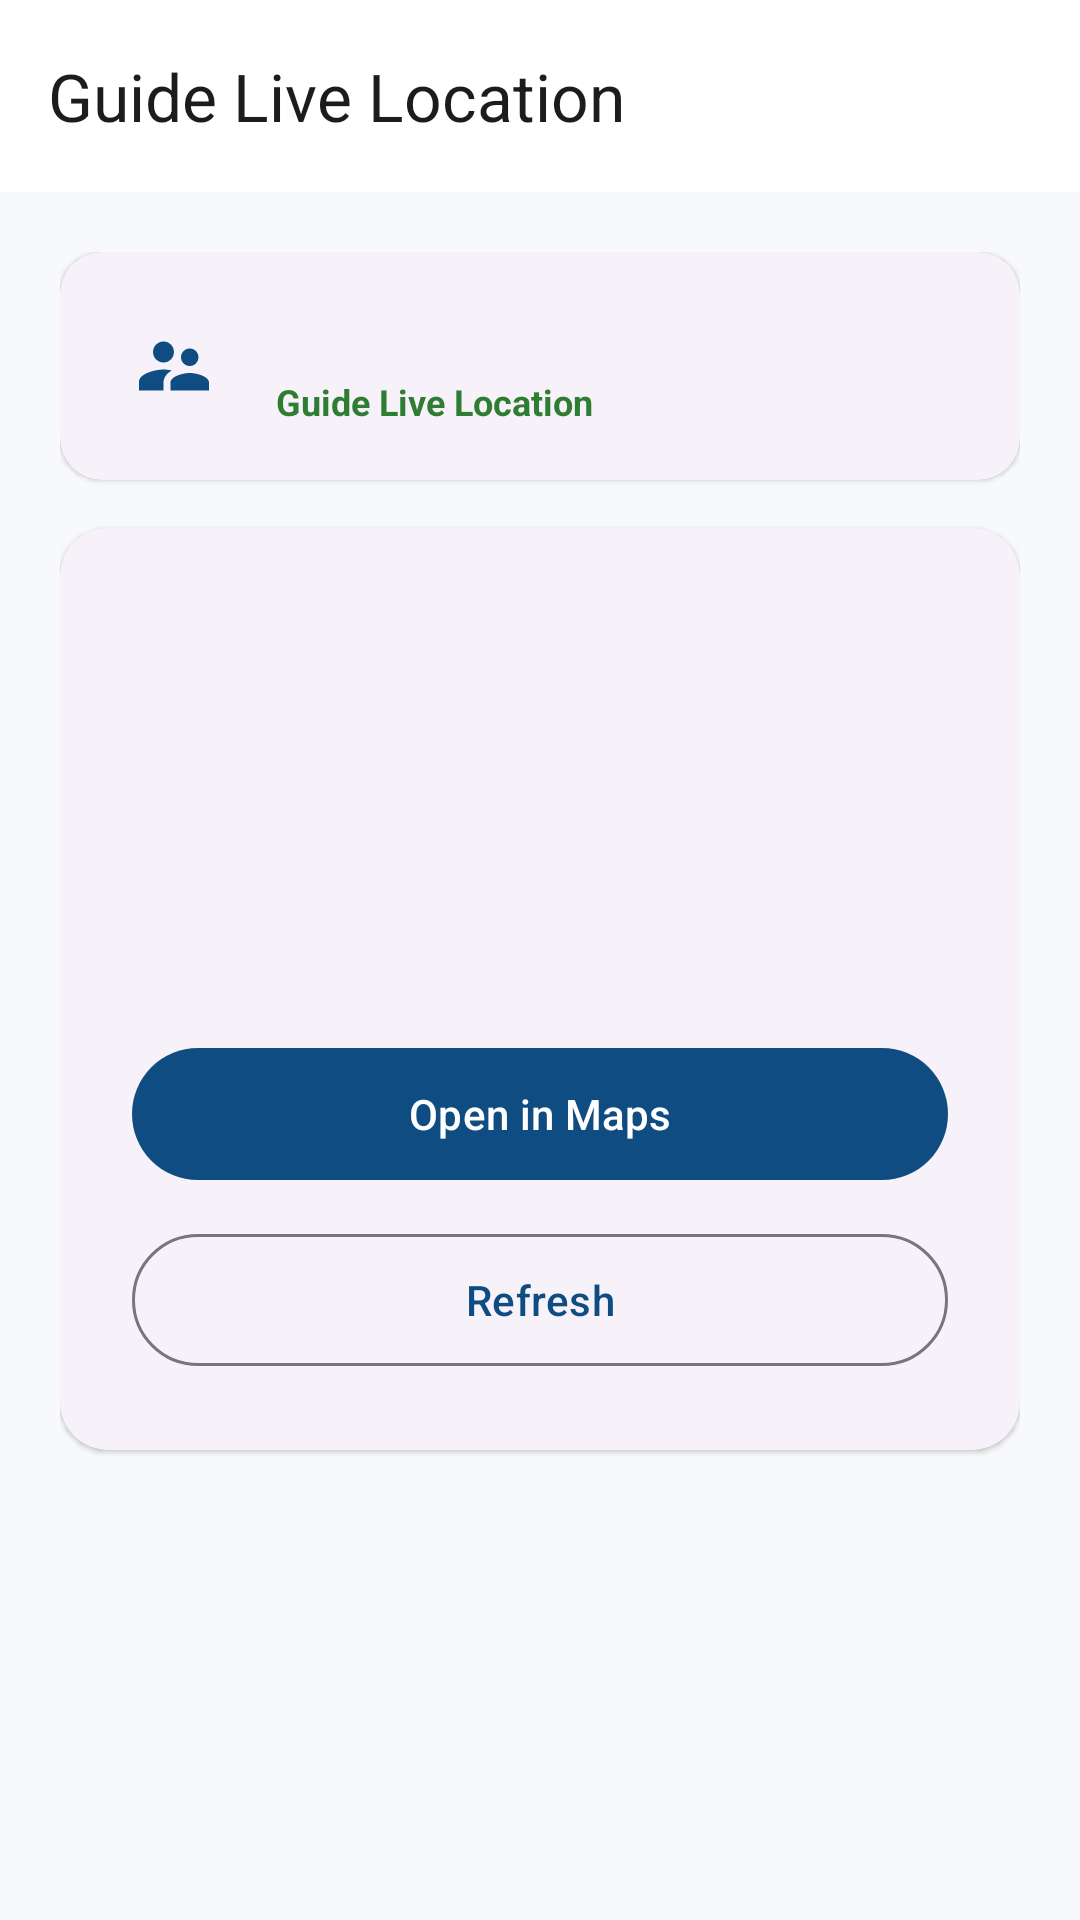

Android layout source for this screen:
<!-- AndroidManifest.xml: application theme Theme.HorizonTourist -->
<!-- res/layout/activity_guide_location.xml -->
<?xml version="1.0" encoding="utf-8"?>
<androidx.constraintlayout.widget.ConstraintLayout xmlns:android="http://schemas.android.com/apk/res/android"
    xmlns:app="http://schemas.android.com/apk/res-auto"
    android:layout_width="match_parent"
    android:layout_height="match_parent"
    android:background="@color/background">

    <com.google.android.material.appbar.AppBarLayout
        android:id="@+id/appBarLayout"
        android:layout_width="match_parent"
        android:layout_height="wrap_content"
        android:background="@color/surface"
        app:layout_constraintEnd_toEndOf="parent"
        app:layout_constraintStart_toStartOf="parent"
        app:layout_constraintTop_toTopOf="parent">

        <com.google.android.material.appbar.MaterialToolbar
            android:id="@+id/toolbar"
            android:layout_width="match_parent"
            android:layout_height="?attr/actionBarSize"
            app:navigationIcon="@drawable/ic_arrow_back"
            app:title="@string/title_guide_location"
            app:titleTextColor="@color/on_surface" />
    </com.google.android.material.appbar.AppBarLayout>

    <ScrollView
        android:id="@+id/scrollView"
        android:layout_width="0dp"
        android:layout_height="0dp"
        android:fillViewport="true"
        app:layout_constraintBottom_toBottomOf="parent"
        app:layout_constraintEnd_toEndOf="parent"
        app:layout_constraintStart_toStartOf="parent"
        app:layout_constraintTop_toBottomOf="@+id/appBarLayout">

        <LinearLayout
            android:layout_width="match_parent"
            android:layout_height="wrap_content"
            android:orientation="vertical"
            android:padding="20dp">

            
            <com.google.android.material.card.MaterialCardView
                style="@style/Widget.Material3.CardView.Elevated"
                android:layout_width="match_parent"
                android:layout_height="wrap_content"
                app:cardCornerRadius="14dp">

                <LinearLayout
                    android:layout_width="match_parent"
                    android:layout_height="wrap_content"
                    android:gravity="center_vertical"
                    android:orientation="horizontal"
                    android:padding="16dp">

                    <ImageView
                        android:layout_width="44dp"
                        android:layout_height="44dp"
                        android:background="@drawable/bg_status_badge"
                        android:backgroundTint="@color/primary_container"
                        android:contentDescription="@null"
                        android:padding="8dp"
                        android:src="@drawable/ic_nav_guides"
                        app:tint="@color/primary" />

                    <LinearLayout
                        android:layout_width="0dp"
                        android:layout_height="wrap_content"
                        android:layout_marginStart="12dp"
                        android:layout_weight="1"
                        android:orientation="vertical">

                        <TextView
                            android:id="@+id/tvGuideName"
                            android:layout_width="wrap_content"
                            android:layout_height="wrap_content"
                            android:textColor="@color/on_surface"
                            android:textSize="16sp"
                            android:textStyle="bold" />

                        <TextView
                            android:id="@+id/tvLiveStatus"
                            android:layout_width="wrap_content"
                            android:layout_height="wrap_content"
                            android:layout_marginTop="2dp"
                            android:text="@string/title_guide_location"
                            android:textColor="@color/success"
                            android:textSize="12sp"
                            android:textStyle="bold" />
                    </LinearLayout>
                </LinearLayout>
            </com.google.android.material.card.MaterialCardView>

            
            <com.google.android.material.card.MaterialCardView
                android:id="@+id/cardLocationDetails"
                style="@style/Widget.Material3.CardView.Elevated"
                android:layout_width="match_parent"
                android:layout_height="wrap_content"
                android:layout_marginTop="16dp"
                app:cardCornerRadius="16dp">

                <LinearLayout
                    android:layout_width="match_parent"
                    android:layout_height="wrap_content"
                    android:gravity="center"
                    android:orientation="vertical"
                    android:padding="24dp">

                    <ImageView
                        android:layout_width="64dp"
                        android:layout_height="64dp"
                        android:background="@drawable/bg_status_badge"
                        android:backgroundTint="@color/secondary_container"
                        android:contentDescription="@null"
                        android:padding="14dp"
                        android:src="@drawable/ic_location"
                        app:tint="@color/secondary" />

                    <TextView
                        android:id="@+id/tvCoordinates"
                        android:layout_width="wrap_content"
                        android:layout_height="wrap_content"
                        android:layout_marginTop="16dp"
                        android:textColor="@color/on_surface"
                        android:textSize="16sp"
                        android:textStyle="bold" />

                    <TextView
                        android:id="@+id/tvLastUpdated"
                        android:layout_width="wrap_content"
                        android:layout_height="wrap_content"
                        android:layout_marginTop="6dp"
                        android:textColor="@color/on_surface_variant"
                        android:textSize="13sp" />

                    
                    <com.google.android.material.button.MaterialButton
                        android:id="@+id/btnOpenMaps"
                        android:layout_width="match_parent"
                        android:layout_height="52dp"
                        android:layout_marginTop="20dp"
                        android:text="@string/btn_open_maps"
                        app:icon="@drawable/ic_location" />

                    <com.google.android.material.button.MaterialButton
                        android:id="@+id/btnRefreshLocation"
                        style="@style/Widget.Material3.Button.OutlinedButton"
                        android:layout_width="match_parent"
                        android:layout_height="52dp"
                        android:layout_marginTop="10dp"
                        android:text="@string/btn_refresh_location" />
                </LinearLayout>
            </com.google.android.material.card.MaterialCardView>

            
            <LinearLayout
                android:id="@+id/layoutFriendlyError"
                android:layout_width="match_parent"
                android:layout_height="wrap_content"
                android:layout_marginTop="20dp"
                android:background="@drawable/bg_empty_card"
                android:gravity="center"
                android:orientation="vertical"
                android:padding="24dp"
                android:visibility="gone">

                <ImageView
                    android:layout_width="48dp"
                    android:layout_height="48dp"
                    android:contentDescription="@null"
                    android:src="@drawable/ic_empty_box"
                    app:tint="@color/outline" />

                <TextView
                    android:id="@+id/tvFriendlyError"
                    android:layout_width="wrap_content"
                    android:layout_height="wrap_content"
                    android:layout_marginTop="12dp"
                    android:gravity="center"
                    android:text="@string/location_not_accepted"
                    android:textColor="@color/on_surface_variant"
                    android:textSize="14sp" />

                <com.google.android.material.button.MaterialButton
                    android:id="@+id/btnRetryFriendly"
                    style="@style/Widget.Material3.Button.TonalButton"
                    android:layout_width="wrap_content"
                    android:layout_height="wrap_content"
                    android:layout_marginTop="16dp"
                    android:text="@string/retry" />
            </LinearLayout>

        </LinearLayout>
    </ScrollView>

    <ProgressBar
        android:id="@+id/progressBar"
        android:layout_width="wrap_content"
        android:layout_height="wrap_content"
        android:visibility="gone"
        app:layout_constraintBottom_toBottomOf="parent"
        app:layout_constraintEnd_toEndOf="parent"
        app:layout_constraintStart_toStartOf="parent"
        app:layout_constraintTop_toBottomOf="@+id/appBarLayout" />

</androidx.constraintlayout.widget.ConstraintLayout>
<!-- resources referenced by this layout -->
<resources>
  <color name="background">#F8F9FA</color>
  <color name="on_surface">#1A1C1E</color>
  <color name="on_surface_variant">#44474E</color>
  <color name="outline">#74777F</color>
  <color name="primary">#0F4C81</color>
  <color name="primary_container">#D4E4F7</color>
  <color name="secondary">#00796B</color>
  <color name="secondary_container">#B2DFDB</color>
  <color name="success">#2E7D32</color>
  <color name="surface">#FFFFFF</color>
  <!-- drawable ic_empty_box (drawable) -->
  <vector xmlns:android="http://schemas.android.com/apk/res/android"
      android:width="48dp"
      android:height="48dp"
      android:viewportWidth="24"
      android:viewportHeight="24"
      android:tint="?attr/colorControlNormal">
    <path
        android:fillColor="@android:color/white"
        android:pathData="M19,3H5c-1.1,0 -2,0.9 -2,2v14c0,1.1 0.9,2 2,2h14c1.1,0 2,-0.9 2,-2V5c0,-1.1 -0.9,-2 -2,-2zm0,16H5V5h14v14zm-5,-7h-4v-2h4v2z"/>
  </vector>
  <!-- drawable ic_nav_guides (drawable) -->
  <vector xmlns:android="http://schemas.android.com/apk/res/android"
      android:width="24dp"
      android:height="24dp"
      android:viewportWidth="24"
      android:viewportHeight="24"
      android:tint="?attr/colorControlNormal">
    <path
        android:fillColor="@android:color/white"
        android:pathData="M16.5,12c1.38,0 2.49,-1.12 2.49,-2.5S17.88,7 16.5,7C15.12,7 14,8.12 14,9.5s1.12,2.5 2.5,2.5zM9,11c1.66,0 2.99,-1.34 2.99,-3S10.66,5 9,5C7.34,5 6,6.34 6,8s1.34,3 3,3zM16.5,14c-1.84,0 -5.5,0.92 -5.5,2.75V19h11v-2.25c0,-1.83 -3.66,-2.75 -5.5,-2.75zM9,13c-2.33,0 -7,1.17 -7,3.5V19h7v-2.25c0,-0.85 0.33,-2.34 2.37,-3.47C10.5,13.1 9.66,13 9,13z"/>
  </vector>
  <string name="btn_open_maps">Open in Maps</string>
  <string name="btn_refresh_location">Refresh</string>
  <string name="location_not_accepted">Live tracking is available only after the guide accepts your booking.</string>
  <string name="retry">Retry</string>
  <string name="title_guide_location">Guide Live Location</string>
  <style name="Theme.HorizonTourist" parent="Base.Theme.HorizonTourist" />
  <style name="Base.Theme.HorizonTourist" parent="Theme.Material3.Light.NoActionBar">
          <item name="colorPrimary">@color/primary</item>
          <item name="colorOnPrimary">@color/on_primary</item>
          <item name="colorPrimaryContainer">@color/primary_container</item>
          <item name="colorOnPrimaryContainer">@color/on_primary_container</item>
  
          <item name="colorSecondary">@color/secondary</item>
          <item name="colorOnSecondary">@color/on_secondary</item>
          <item name="colorSecondaryContainer">@color/secondary_container</item>
          <item name="colorOnSecondaryContainer">@color/on_secondary_container</item>
  
          <item name="colorError">@color/error</item>
          <item name="colorOnError">@color/on_error</item>
  
          <item name="android:colorBackground">@color/background</item>
          <item name="colorOnBackground">@color/on_background</item>
          <item name="colorSurface">@color/surface</item>
          <item name="colorOnSurface">@color/on_surface</item>
          <item name="colorSurfaceVariant">@color/surface_variant</item>
          <item name="colorOnSurfaceVariant">@color/on_surface_variant</item>
  
          <item name="android:statusBarColor">@color/primary</item>
          <item name="android:windowLightStatusBar">false</item>
      </style>
  <color name="on_primary">#FFFFFF</color>
  <color name="on_primary_container">#001D36</color>
  <color name="on_secondary">#FFFFFF</color>
  <color name="on_secondary_container">#00201A</color>
  <color name="error">#BA1A1A</color>
  <color name="on_error">#FFFFFF</color>
  <color name="on_background">#1A1C1E</color>
  <color name="surface_variant">#ECEFF1</color>
</resources>
